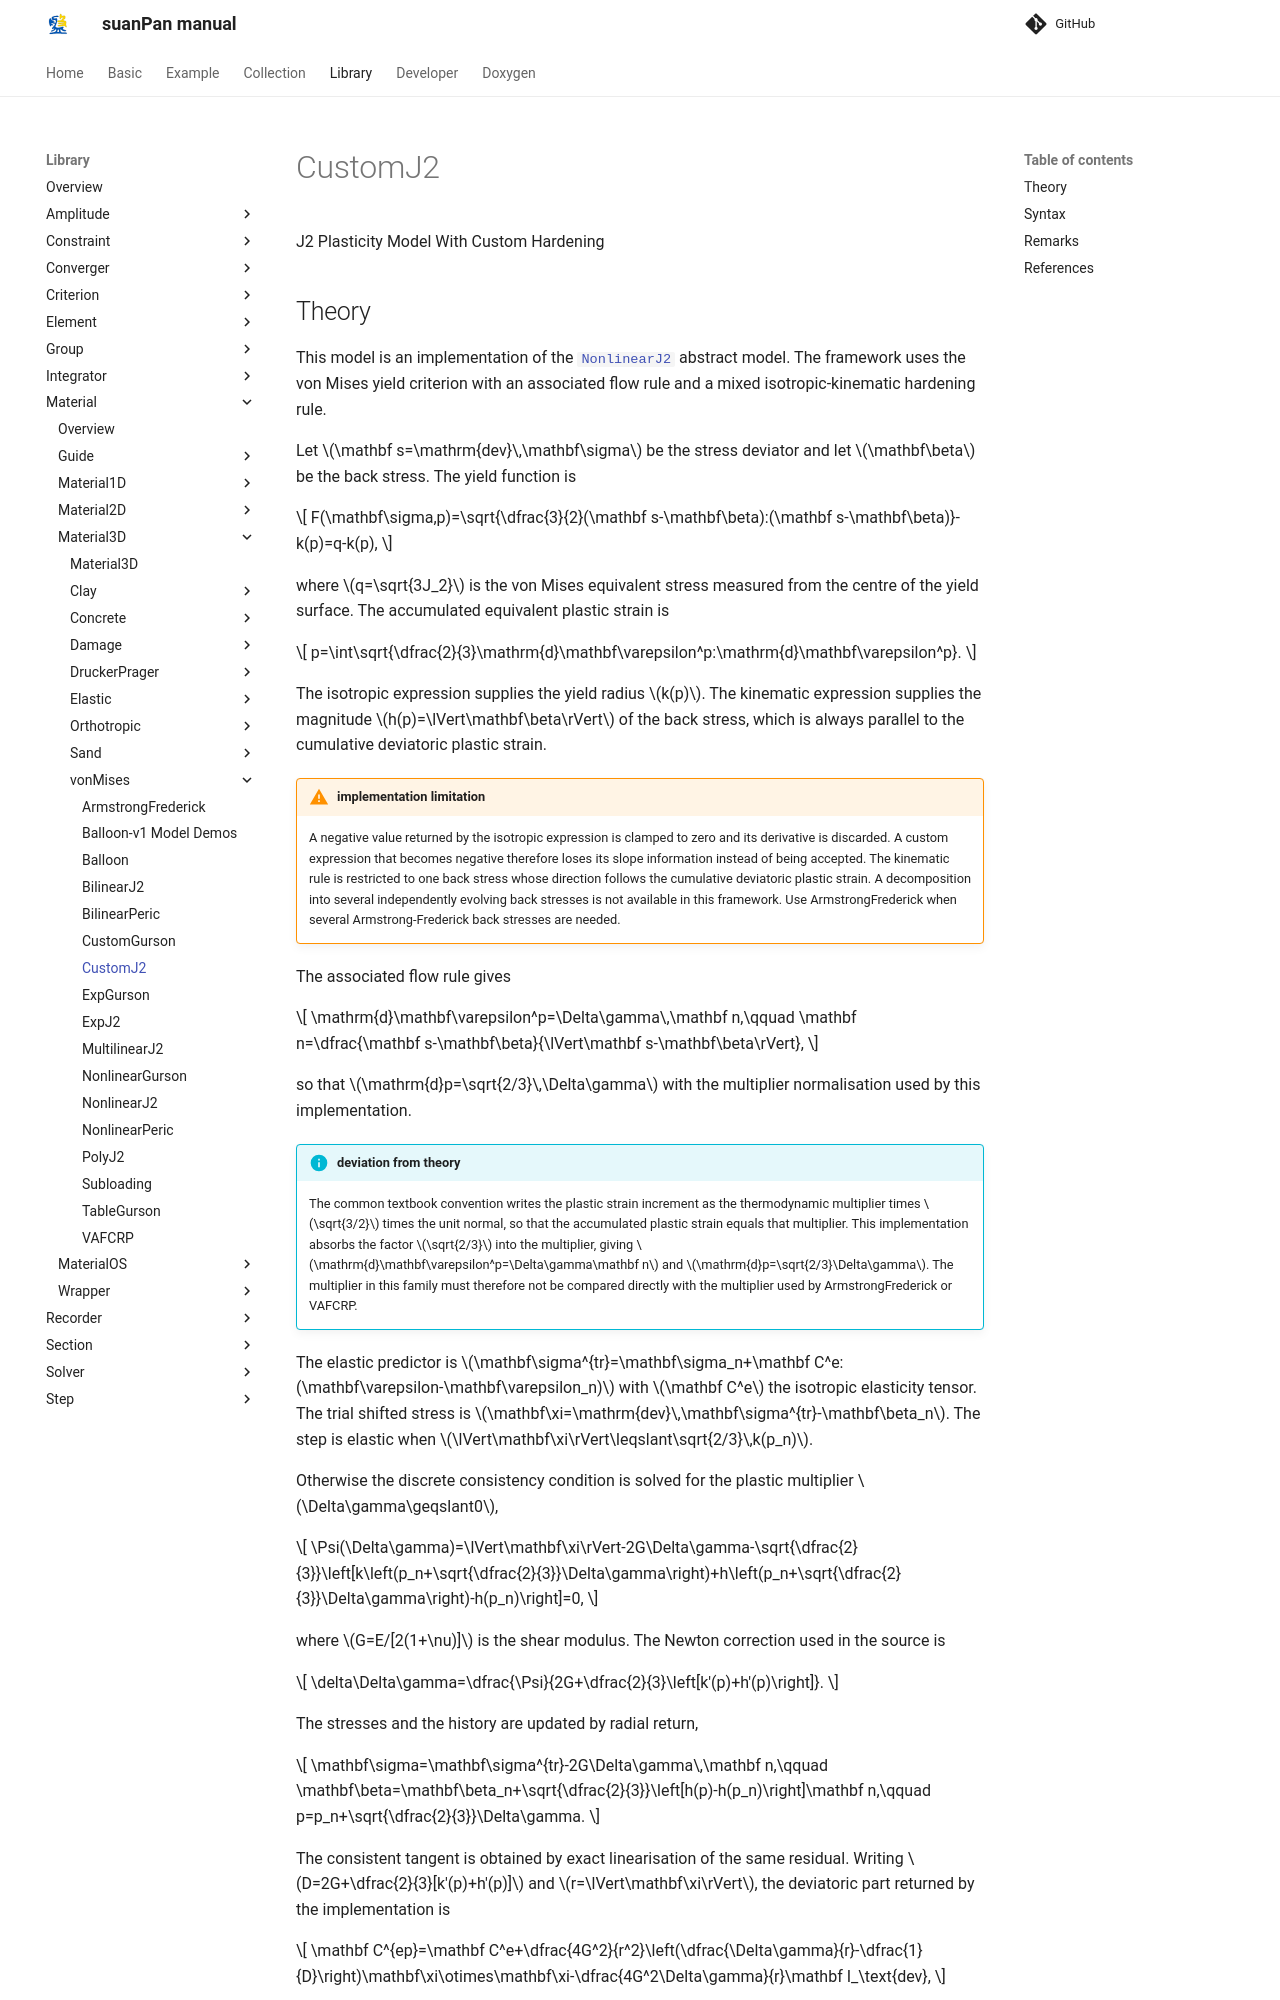

repository: TLCFEM/suanPan-manual · page: 4.4/Library/Material/Material3D/vonMises/CustomJ2/index.html · generator: mkdocs

# CustomJ2

J2 Plasticity Model With Custom Hardening

## Theory

This model is an implementation of the [`NonlinearJ2`](NonlinearJ2.md) abstract model.
The framework uses the von Mises yield criterion with an associated flow rule and a mixed isotropic-kinematic hardening rule.

Let $$\mathbf s=\mathrm{dev}\,\mathbf\sigma$$ be the stress deviator and let $$\mathbf\beta$$ be the back stress.
The yield function is

$$
F(\mathbf\sigma,p)=\sqrt{\dfrac{3}{2}(\mathbf s-\mathbf\beta):(\mathbf s-\mathbf\beta)}-k(p)=q-k(p),
$$

where $$q=\sqrt{3J_2}$$ is the von Mises equivalent stress measured from the centre of the yield surface.
The accumulated equivalent plastic strain is

$$
p=\int\sqrt{\dfrac{2}{3}\mathrm{d}\mathbf\varepsilon^p:\mathrm{d}\mathbf\varepsilon^p}.
$$

The isotropic expression supplies the yield radius $$k(p)$$.
The kinematic expression supplies the magnitude $$h(p)=\lVert\mathbf\beta\rVert$$ of the back stress, which is always parallel to the cumulative deviatoric plastic strain.

!!! warning "implementation limitation"
    A negative value returned by the isotropic expression is clamped to zero and its derivative is discarded.
    A custom expression that becomes negative therefore loses its slope information instead of being accepted.
    The kinematic rule is restricted to one back stress whose direction follows the cumulative deviatoric plastic strain.
    A decomposition into several independently evolving back stresses is not available in this framework.
    Use ArmstrongFrederick when several Armstrong-Frederick back stresses are needed.

The associated flow rule gives

$$
\mathrm{d}\mathbf\varepsilon^p=\Delta\gamma\,\mathbf n,\qquad \mathbf n=\dfrac{\mathbf s-\mathbf\beta}{\lVert\mathbf s-\mathbf\beta\rVert},
$$

so that $$\mathrm{d}p=\sqrt{2/3}\,\Delta\gamma$$ with the multiplier normalisation used by this implementation.

!!! info "deviation from theory"
    The common textbook convention writes the plastic strain increment as the thermodynamic multiplier times $$\sqrt{3/2}$$ times the unit normal, so that the accumulated plastic strain equals that multiplier.
    This implementation absorbs the factor $$\sqrt{2/3}$$ into the multiplier, giving $$\mathrm{d}\mathbf\varepsilon^p=\Delta\gamma\mathbf n$$ and $$\mathrm{d}p=\sqrt{2/3}\Delta\gamma$$.
    The multiplier in this family must therefore not be compared directly with the multiplier used by ArmstrongFrederick or VAFCRP.

The elastic predictor is $$\mathbf\sigma^{tr}=\mathbf\sigma_n+\mathbf C^e:(\mathbf\varepsilon-\mathbf\varepsilon_n)$$ with $$\mathbf C^e$$ the isotropic elasticity tensor.
The trial shifted stress is $$\mathbf\xi=\mathrm{dev}\,\mathbf\sigma^{tr}-\mathbf\beta_n$$.
The step is elastic when $$\lVert\mathbf\xi\rVert\leqslant\sqrt{2/3}\,k(p_n)$$.

Otherwise the discrete consistency condition is solved for the plastic multiplier $$\Delta\gamma\geqslant0$$,

$$
\Psi(\Delta\gamma)=\lVert\mathbf\xi\rVert-2G\Delta\gamma-\sqrt{\dfrac{2}{3}}\left[k\left(p_n+\sqrt{\dfrac{2}{3}}\Delta\gamma\right)+h\left(p_n+\sqrt{\dfrac{2}{3}}\Delta\gamma\right)-h(p_n)\right]=0,
$$

where $$G=E/[2(1+\nu)]$$ is the shear modulus.
The Newton correction used in the source is

$$
\delta\Delta\gamma=\dfrac{\Psi}{2G+\dfrac{2}{3}\left[k'(p)+h'(p)\right]}.
$$

The stresses and the history are updated by radial return,

$$
\mathbf\sigma=\mathbf\sigma^{tr}-2G\Delta\gamma\,\mathbf n,\qquad \mathbf\beta=\mathbf\beta_n+\sqrt{\dfrac{2}{3}}\left[h(p)-h(p_n)\right]\mathbf n,\qquad p=p_n+\sqrt{\dfrac{2}{3}}\Delta\gamma.
$$

The consistent tangent is obtained by exact linearisation of the same residual.
Writing $$D=2G+\dfrac{2}{3}[k'(p)+h'(p)]$$ and $$r=\lVert\mathbf\xi\rVert$$, the deviatoric part returned by the implementation is
